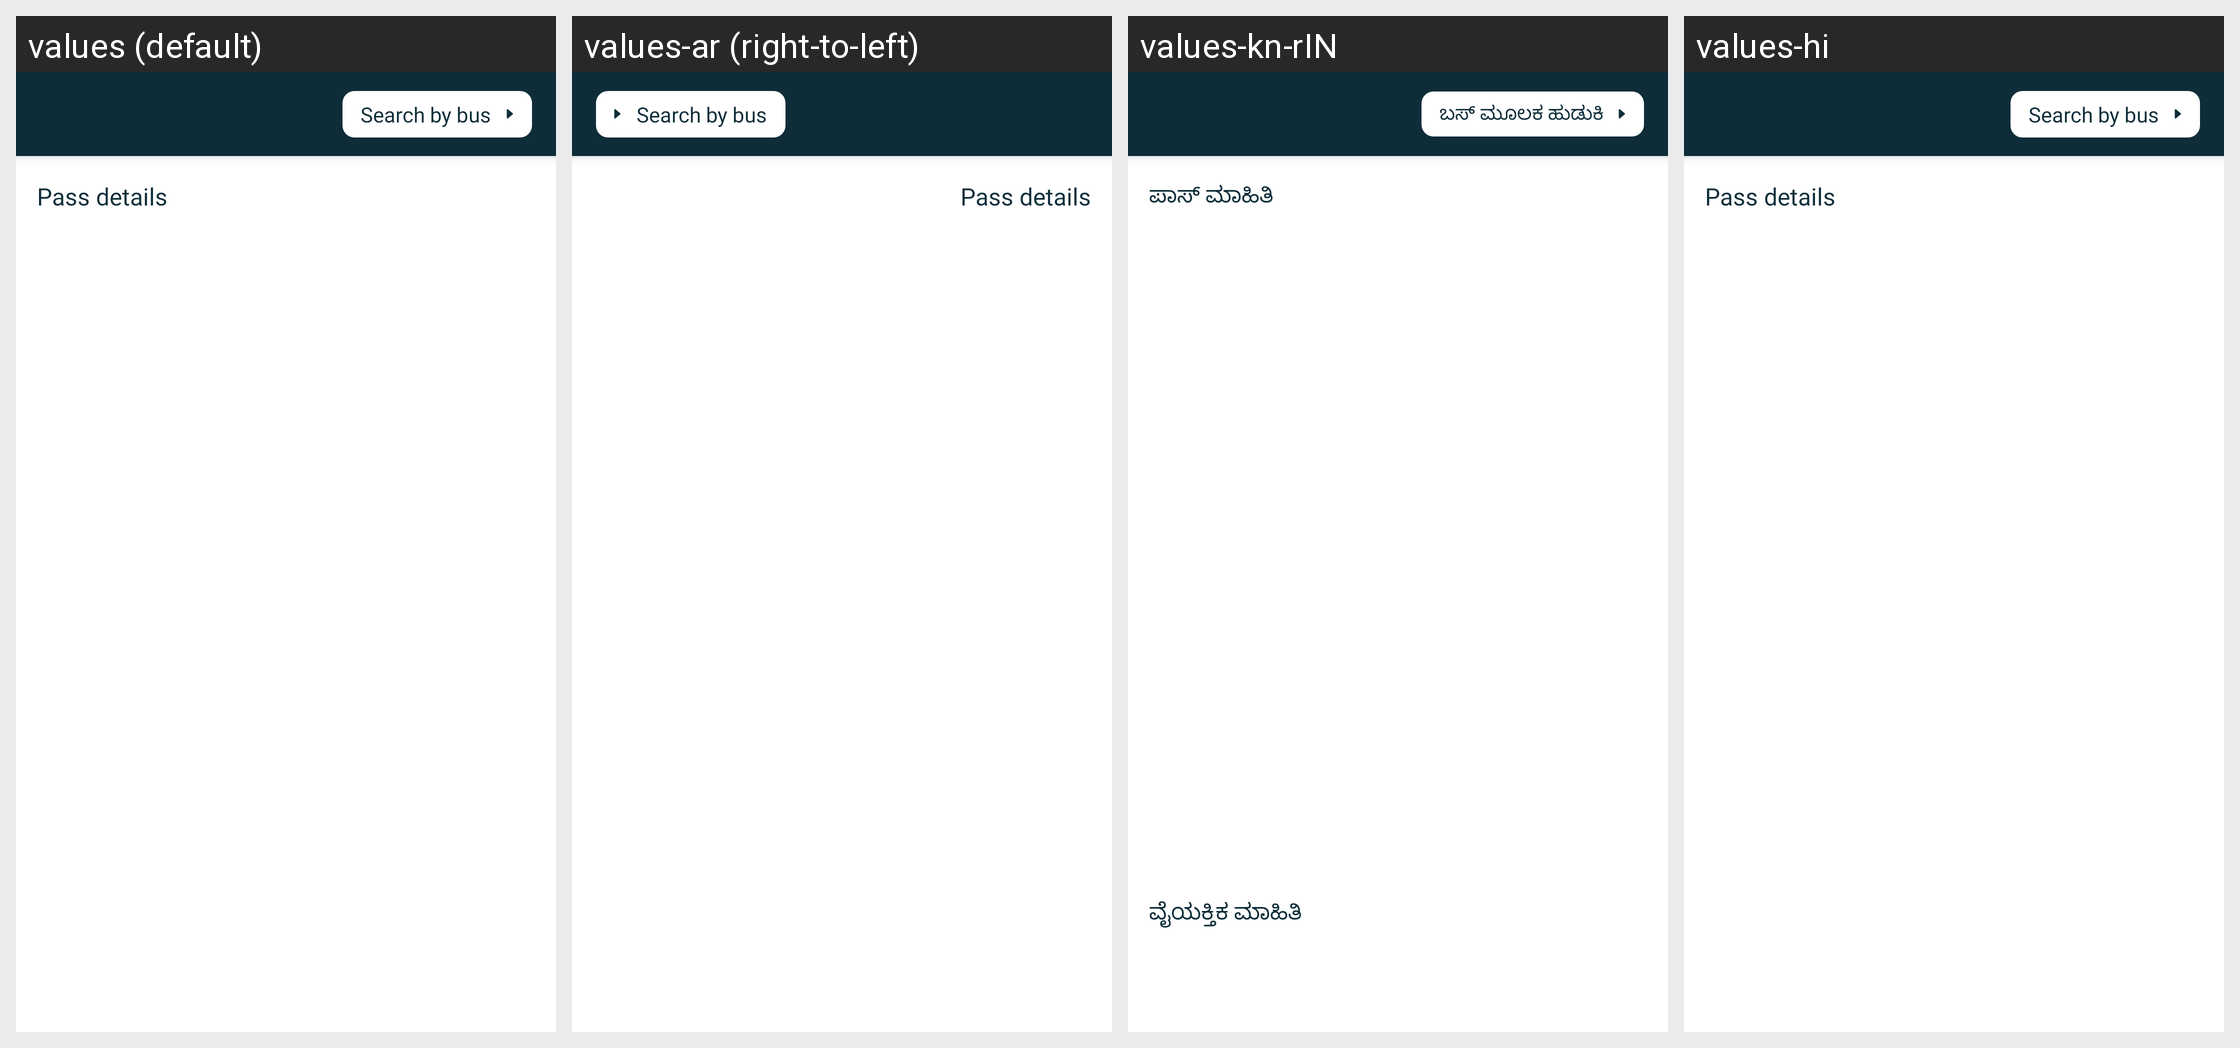

For this localized Android screen grid, give each drawn string resource with its value in every locale shown.
Android screen res/layout/activity_pass_personal_info.xml rendered under 4 locales, left to right: values (default), values-ar (right-to-left), values-kn-rIN, values-hi. Device: Nexus 5 (rendered at 1080×1920; each locale shown at half size, 540×960, under a caption strip naming it); theme AppTheme.
Other locales in the repository, not shown: values-af, values-am, values-as, values-az, values-be, values-bg, values-bn, values-bs, values-ca, values-cs, values-da, values-de, values-el, values-en-rGB, values-en-rIN, values-es, values-es-rUS, values-et, values-eu, values-fa, values-fi, values-fr, values-fr-rCA, values-gl, values-gu, values-he, values-hr, values-hu, values-hy, values-id, values-in, values-is, values-it, values-iw, values-ja, values-ka, values-kk, values-km, values-kn, values-ko, values-ky, values-lo, values-lt, values-lv, values-mk, values-ml, values-mn, values-mr, values-ms, values-my, values-nb, values-ne, values-nl, values-or, values-pa, values-pl, values-pt, values-pt-rBR, values-pt-rPT, values-ro, values-ru, values-si, values-sk, values-sl, values-sq, values-sr, values-sv, values-sw, values-ta, values-te, values-th, values-tl, values-tr, values-uk, values-ur, values-uz, values-vi, values-zh, values-zh-rCN, values-zh-rHK, values-zh-rTW, values-zu.
Strings drawn on this screen, with the default value and each locale's value (text and hints the layout hard-codes, and strings that could not be matched under every locale, appear in the picture but are not listed):

pass_details
  values: Pass details
  values-ar: Pass details  [not translated; the default value is used]
  values-kn-rIN: ಪಾಸ್ ಮಾಹಿತಿ
  values-hi: Pass details  [not translated; the default value is used]

search_by_bus
  values: Search by bus
  values-ar: Search by bus  [not translated; the default value is used]
  values-kn-rIN: ಬಸ್ ಮೂಲಕ ಹುಡುಕಿ
  values-hi: Search by bus  [not translated; the default value is used]
